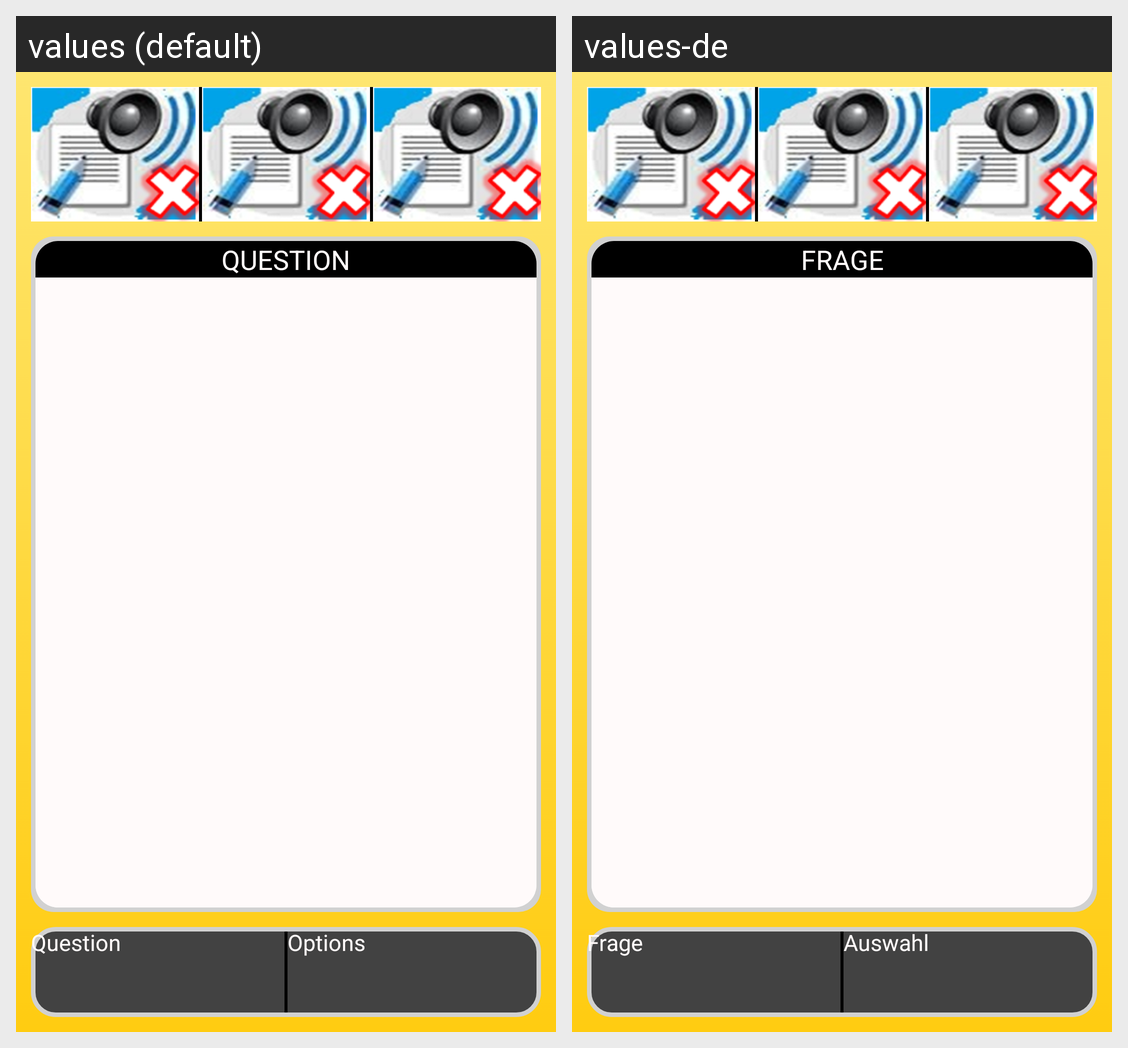

Translations of the strings shown on this Android screen, per locale in the grid:
Android screen res/layout/fragment_design_question_1.xml rendered under 2 locales, left to right: values (default), values-de. Device: Nexus 5 (rendered at 1080×1920; each locale shown at half size, 540×960, under a caption strip naming it); theme CustomActionBarTheme.
Strings drawn on this screen, with the default value and each locale's value (text and hints the layout hard-codes, and strings that could not be matched under every locale, appear in the picture but are not listed):

questionheading
  values: QUESTION
  values-de: FRAGE

questionbuttontext
  values: Question
  values-de: Frage

optionbuttontext
  values: Options
  values-de: Auswahl
